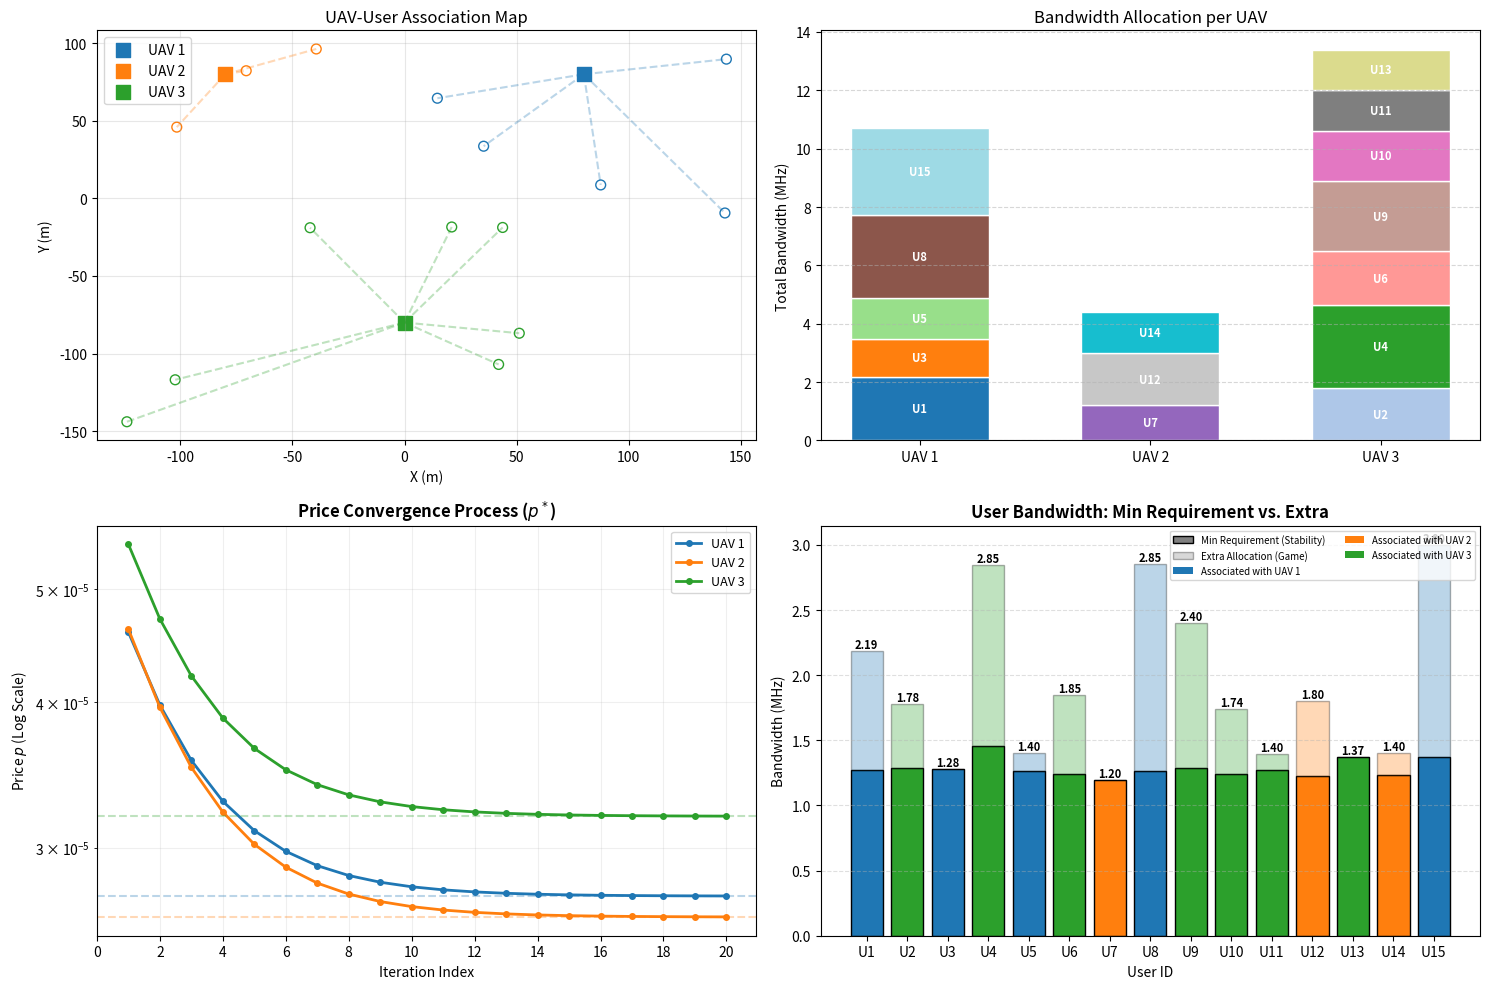
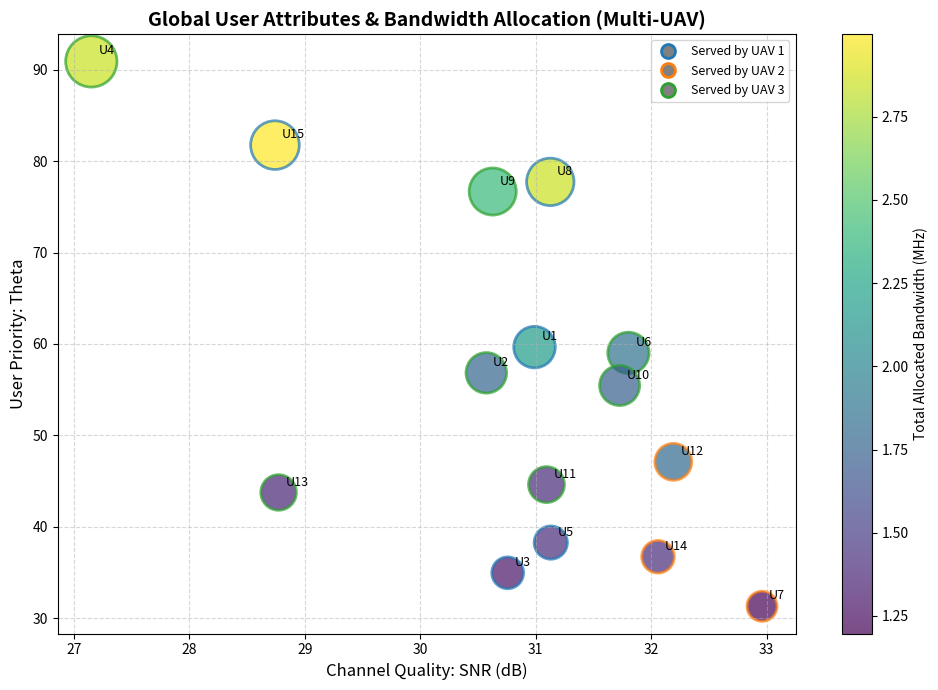

Generate these figures, in order, with matplotlib:
import numpy as np
from scipy.linalg import expm
from scipy.integrate import quad
import matplotlib.pyplot as plt
import copy


# ==========================================
# 1. 基础物理与积分计算
# ==========================================
def get_discrete_matrices(A, B, t_start, t_end):
    dt = t_end - t_start
    if dt <= 0:
        return np.zeros(B.shape)
    n, m = A.shape[0], B.shape[1]
    Phi = np.zeros((n, m))

    def integrand_matrix(t):
        return expm(A * t) @ B

    for i in range(n):
        for j in range(m):
            val, _ = quad(lambda t: integrand_matrix(t)[i, j], t_start, t_end)
            Phi[i, j] = val
    return Phi


# ==========================================
# 2. 用户与 UAV 类定义
# ==========================================
class User:
    def __init__(self, uid, loc, vel, data_size_S, priority_weight_theta, max_power_P):
        self.id = uid
        self.loc = np.array(loc, dtype=float)
        self.vel = np.array(vel, dtype=float)
        self.S = data_size_S
        self.theta = priority_weight_theta
        self.P_tx = max_power_P

        # 运行时变量
        self.associated_uav_id = -1  # 关联用户
        self.H_i = 0.0
        self.current_snr = 0.0
        self.B_min = 0.0
        self.assigned_bandwidth = 0.0


class UAV:
    def __init__(self, nid, loc, vel, B_total, cost_per_bw, target_s_n, color):
        self.id = nid
        self.loc = np.array(loc, dtype=float)
        self.vel = np.array(vel, dtype=float)
        self.B_total = B_total
        self.c_n = cost_per_bw
        self.s_n = target_s_n
        self.color = color

        # 控制理论参数
        self.tau, self.rho = 0.1, 0.9
        self.u_last = np.zeros(3)
        mu = 10
        self.A = np.zeros((6, 6))
        self.A[0:3, 3:6] = np.eye(3)
        self.A[3:6, 3:6] = -mu * np.eye(3)
        self.B = np.zeros((6, 3))
        self.B[3:6, :] = np.eye(3)
        self.P_lyap = np.eye(9)
        self.Q_noise = 0.01 * np.eye(6)
        self.K = -0.5 * np.ones((3, 9))
        self.T_budget = 0.1

    # def update_time_budget(self, active_users):
    #     if not active_users:
    #         self.T_budget = 0.5 * self.s_n
    #         return
    #
    #     s_bar = 0.6 * self.s_n  # 简化处理了，理论上旧指令的执行应该和带宽相关才对
    #     Phi_0 = get_discrete_matrices(self.A, self.B, 0, s_bar)
    #     Phi_1 = get_discrete_matrices(self.A, self.B, s_bar, self.s_n)
    #     Omega_k = expm(self.A * self.s_n)
    #     Phi_total = get_discrete_matrices(self.A, self.B, 0, self.s_n)
    #
    #     Omega_cl = np.zeros((9, 9))
    #     Omega_cl[:6, :6] = Omega_k
    #     Omega_cl[:6, 6:] = Phi_1
    #     Phi_d = np.zeros((9, 3))
    #     Phi_d[:6, :] = Phi_0
    #     Phi_d[6:, :] = np.eye(3)
    #     Omega_cl += Phi_d @ self.K
    #
    #     Omega_op = np.zeros((9, 9))
    #     Omega_op[:6, :6] = Omega_k
    #     Omega_op[:6, 6:] = Phi_total
    #     Omega_op[6:, 6:] = np.eye(3)
    #
    #     Tr_PQ = np.trace(self.P_lyap @ np.block([[self.Q_noise, np.zeros((6, 3))], [np.zeros((3, 9))]]))
    #
    #     max_Gamma = 0.01
    #     for user in active_users:
    #         xi = np.concatenate([self.loc - user.loc, self.vel - user.vel, self.u_last])
    #         V_curr = xi.T @ self.P_lyap @ xi
    #         V_close = xi.T @ Omega_cl.T @ self.P_lyap @ Omega_cl @ xi
    #         V_open = xi.T @ Omega_op.T @ self.P_lyap @ Omega_op @ xi
    #         denom = V_open - V_close
    #         num = V_open - self.rho * V_curr - Tr_PQ
    #         Gamma_i = np.clip(num / denom, 0.01, 0.99) if denom > 0 else 0.99
    #         max_Gamma = max(max_Gamma, Gamma_i)
    #
    #     self.T_budget = max(0.005, (1 - max_Gamma) * self.s_n - (0.03 + 4 * self.tau))

    def update_time_budget(self, active_users):
        """
        严格按照文字逻辑修改：
        1. 计算 T_fixed = T_sense + T_compute_fixed + T_control
        2. 令 s_bar = s_n - T_fixed (理想闭环切换点)
        3. 求解 Lyapunov 要求的最小成功概率 Gamma
        4. 计算有效通信时间预算 T_budget = (1 - Gamma)*s_n - T_fixed
        """
        if not active_users:
            self.T_budget = 0.5 * self.s_n
            return

        # --- 1. 计算固定时延 T_fixed ---
        t_sense = 0.01  # T_i^sense (感知)
        t_base = 0.005  # T_n^base (解包更新基础时延)
        f_0 = 1000  # 每个 bit 需要的 CPU 周期
        f_n = 1e9  # UAV 计算能力 (1 GHz)
        t_control = 4 * self.tau  # T_control (4倍时间常数)

        # 寻找当前关联用户中最严苛的固定时延项
        max_t_fixed = 0
        for user in active_users:
            # T_fixed_i = 感知 + 计算 + 控制
            # 计算时延 = T_base + S*f0/fn
            t_comp_i = t_base + (user.S * f_0) / f_n
            t_fixed_i = t_sense + t_comp_i + t_control
            if t_fixed_i > max_t_fixed:
                max_t_fixed = t_fixed_i

        # --- 2. 确定离散化切换点 s_bar ---
        # 文字逻辑：s_n = s_bar + T_n (理想闭环下 T_n 取 T_fixed)
        s_bar = max(0.001, self.s_n - max_t_fixed)

        # 预计算离散化矩阵
        Phi_0 = get_discrete_matrices(self.A, self.B, 0, s_bar)  # 执行新指令区间
        Phi_1 = get_discrete_matrices(self.A, self.B, s_bar, self.s_n)  # 执行旧指令(时延)区间
        Omega_k = expm(self.A * self.s_n)
        Phi_total = get_discrete_matrices(self.A, self.B, 0, self.s_n)

        # --- 3. 构造增广矩阵 (9x9) ---
        # 闭环：执行旧指令直至 T_fixed，随后执行新指令
        Omega_cl = np.zeros((9, 9))
        Omega_cl[:6, :6] = Omega_k
        Omega_cl[:6, 6:] = Phi_1  # 对应文字中 Phi^1 (旧指令参数)

        Phi_d = np.zeros((9, 3))
        Phi_d[:6, :] = Phi_0  # 对应文字中 Phi^0 (新指令参数)
        Phi_d[6:, :] = np.eye(3)
        Omega_cl += Phi_d @ self.K

        # 开环：整周期 s_n 执行旧指令
        Omega_op = np.zeros((9, 9))
        Omega_op[:6, :6] = Omega_k
        Omega_op[:6, 6:] = Phi_total
        Omega_op[6:, 6:] = np.eye(3)

        # 噪声迹计算
        Tr_PQ = np.trace(self.P_lyap @ np.block([[self.Q_noise, np.zeros((6, 3))], [np.zeros((3, 9))]]))

        # --- 4. 求解最小成功概率 Gamma ---
        max_Gamma = 0.01
        for user in active_users:
            # 广义状态 xi = [误差位置, 误差速度, 上次指令]
            xi = np.concatenate([self.loc - user.loc, self.vel - user.vel, self.u_last])
            V_curr = xi.T @ self.P_lyap @ xi
            V_close = xi.T @ Omega_cl.T @ self.P_lyap @ Omega_cl @ xi
            V_open = xi.T @ Omega_op.T @ self.P_lyap @ Omega_op @ xi

            denom = V_open - V_close
            num = V_open - self.rho * V_curr - Tr_PQ

            # 按照文字公式：Gamma = (V_open - rho*V_curr - TrPQ) / (V_open - V_close)
            Gamma_i = np.clip(num / denom, 0.01, 0.99) if denom > 1e-9 else 0.99
            max_Gamma = max(max_Gamma, Gamma_i)

        # --- 5. 求解通信时间预算 T_budget ---
        # 逻辑链：
        # 1. 目标平均时延最大值 D_req = (1 - max_Gamma) * s_n
        # 2. 总时延 T_total = T_fixed + T_comm <= D_req
        # 3. T_comm <= D_req - T_fixed
        # 所以 T_budget = D_req - T_fixed
        d_req = (1 - max_Gamma) * self.s_n
        self.T_budget = max(0.005, d_req - max_t_fixed)

    def get_channel_gain(self, user):
        dist = max(np.linalg.norm(self.loc - user.loc), 1.0)
        h0, alpha, N_pow = 1e-4, 2.5, 1e-13
        gain = h0 * (dist ** (-alpha))
        snr = (user.P_tx * gain) / N_pow
        return np.log2(1 + snr), snr


# ==========================================
# 3. 博弈与关联逻辑
# ==========================================
def multi_uav_association(uavs, users):
    """ 用户寻找信道质量最好的 UAV，用于关联 """
    for user in users:
        best_h = -1
        best_uav_idx = -1
        for i, uav in enumerate(uavs):
            h, snr = uav.get_channel_gain(user)
            if h > best_h:
                best_h = h
                best_uav_idx = i
        user.associated_uav_id = uavs[best_uav_idx].id
        user.H_i = best_h
        # 记录瞬时 SNR 用于绘图
        _, user.current_snr = uavs[best_uav_idx].get_channel_gain(user)


def solve_system(uavs, users):
    # 1. 关联 (保持不变)
    multi_uav_association(uavs, users)

    all_results = {}

    # 2. 对每个 UAV 独立进行迭代博弈求解
    for uav in uavs:
        uav_users = [u for u in users if u.associated_uav_id == uav.id]
        if not uav_users:
            all_results[uav.id] = {"price": 0, "users": [], "T_budget": uav.T_budget}
            continue

        active_list = copy.copy(uav_users)
        while True:
            if not active_list:
                break

            # A. 物理约束计算
            uav.update_time_budget(active_list)
            Theta_sum, Inv_H_sum = 0.0, 0.0
            for u in active_list:
                u.B_min = u.S / (uav.T_budget * u.H_i)
                Theta_sum += u.theta
                Inv_H_sum += (1.0 / u.H_i)

            # B. 确定价格可行域 [p_min, p_max]
            p_bars = [u.theta / (u.B_min + 1.0 / u.H_i) for u in active_list]
            p_max = min(p_bars)  # 稳定性上限
            p_min = Theta_sum / (uav.B_total + Inv_H_sum)  # 容量下限

            # 若资源冲突，剔除低优先级用户并重算约束
            if p_min > p_max:
                active_list.sort(key=lambda x: x.theta)
                removed = active_list.pop(0)
                print(f"  [UAV {uav.id} 资源不足] 移除用户 U{removed.id}, 重新寻找平衡点...")
                continue

            # ==========================================
            # C. 显式迭代过程 (Leader 与 Follower 的策略交互)
            # ==========================================
            p_curr = p_max  # 初始价格设定
            lr = 1e-12  # 学习率 (针对价格量级微调)
            max_iter = 500
            eps = 1e-13

            for i in range(max_iter):
                # --- Follower 阶段: 用户根据当前价格做出最优带宽响应 ---
                # 这个 B_i 策略将被代入 Leader 的效用计算中
                total_B_requested = 0
                for u in active_list:
                    u.assigned_bandwidth = (u.theta / p_curr) - (1.0 / u.H_i)
                    total_B_requested += u.assigned_bandwidth

                # --- Leader 阶段: 计算效用梯度并更新价格 ---
                # Leader 的效用 U = (p - c_n) * Total_B
                # 梯度 dU/dp = Total_B + (p - c_n) * (dTotal_B/dp)
                # 其中 dTotal_B/dp = -Theta_sum / p^2
                gradient = total_B_requested + (p_curr - uav.c_n) * (-Theta_sum / (p_curr ** 2))

                # 更新策略 (梯度上升，追求效用最大化)
                p_next = p_curr + lr * gradient

                # 投影到可行域 (确保满足稳定性 B_min 和容量 B_total)
                p_next = np.clip(p_next, p_min, p_max)

                # 判断收敛：Leader 的策略是否不再显著改变
                if abs(p_next - p_curr) < eps:
                    p_curr = p_next
                    break
                p_curr = p_next

            # 记录该 UAV 最终的博弈平衡结果
            res_list = []
            for u in active_list:
                res_list.append({
                    "uid": u.id, "B": u.assigned_bandwidth, "B_min": u.B_min, "theta": u.theta
                })

            all_results[uav.id] = {"price": p_curr, "users": res_list, "T_budget": uav.T_budget}
            break

    return all_results

# def solve_system(uavs, users):
#     # 1. 关联
#     multi_uav_association(uavs, users)
#
#     all_results = {}
#
#     # 2. 对每个 UAV 独立求解博弈
#     for uav in uavs:
#         uav_users = [u for u in users if u.associated_uav_id == uav.id]
#         if not uav_users:
#             all_results[uav.id] = {"price": 0, "users": [], "T_budget": uav.T_budget}
#             continue
#
#         active_list = copy.copy(uav_users)
#         while True:
#             if not active_list:
#                 break
#
#             uav.update_time_budget(active_list)
#             Theta_sum, Inv_H_sum = 0.0, 0.0
#             for u in active_list:
#                 # 计算每个用户的最小带宽请求量
#                 u.B_min = u.S / (uav.T_budget * u.H_i)
#                 Theta_sum += u.theta
#                 Inv_H_sum += (1.0 / u.H_i)
#
#             # 从约束推导出来的最大和最小价格，用于约束求解
#             p_bars = [u.theta / (u.B_min + 1.0 / u.H_i) for u in active_list]
#             p_max = min(p_bars)
#             p_min = Theta_sum / (uav.B_total + Inv_H_sum)
#
#             # 不符合逻辑，推翻
#             if p_min > p_max:
#                 active_list.sort(key=lambda x: x.theta)
#                 removed = active_list.pop(0)
#                 print(f"  [资源不足] 移除用户 U{removed.id}, 重新计算...")
#                 continue
#
#             # 求解出的leader方的策略的显式解，限制在最大最小值之间
#             p_opt = np.clip(np.sqrt((uav.c_n * Theta_sum) / (Inv_H_sum + 1e-9)), p_min, p_max)
#
#             res_list = []
#
#             # 关联成功的用户计算
#             for u in active_list:
#                 # 基于leader的价格计算的带宽
#                 u.assigned_bandwidth = (u.theta / p_opt) - (1.0 / u.H_i)
#                 # 只迭代了一轮？应该将求解出的带宽重新代入leader方，加上效用函数的考虑
#                 res_list.append({
#                     "uid": u.id, "B": u.assigned_bandwidth, "B_min": u.B_min, "theta": u.theta
#                 })
#
#             all_results[uav.id] = {"price": p_opt, "users": res_list, "T_budget": uav.T_budget}
#             break
#
#     return all_results


def plot_user_attributes_scatter(uavs, users, results):
    """
    仿照第一段代码，绘制多 UAV 环境下的用户属性散点图
    X轴: SNR (dB), Y轴: Theta, 大小: Theta, 颜色: 分配带宽, 边缘颜色: 所属UAV
    """
    plt.figure(figsize=(10, 7))

    snrs_db = []
    thetas = []
    b_allocs_mhz = []
    uids = []
    edge_colors = []

    # 从嵌套的结果字典中提取数据
    for uav in uavs:
        if uav.id in results and "users" in results[uav.id]:
            for u_res in results[uav.id]["users"]:
                # 寻找对应的用户对象以获取其 SNR
                user_obj = next(u for u in users if u.id == u_res['uid'])

                snrs_db.append(10 * np.log10(user_obj.current_snr))
                thetas.append(u_res['theta'])
                b_allocs_mhz.append(u_res['B'] / 1e6)
                uids.append(u_res['uid'])
                edge_colors.append(uav.color)  # 边缘颜色设为所属 UAV 的颜色

    if not snrs_db:
        print("没有可供绘制的用户分配数据。")
        return

    # 绘制散点图
    # s: 圆圈大小 (由 Theta 决定)
    # c: 填充颜色 (由分配带宽决定)
    # edgecolors: 边缘颜色 (由所属 UAV 决定)
    scatter = plt.scatter(snrs_db, thetas,
                          s=[t * 15 for t in thetas],
                          c=b_allocs_mhz,
                          cmap='viridis',
                          alpha=0.7,
                          edgecolors=edge_colors,
                          linewidths=2)

    plt.xlabel('Channel Quality: SNR (dB)', fontsize=12)
    plt.ylabel('User Priority: Theta', fontsize=12)
    plt.title('Global User Attributes & Bandwidth Allocation (Multi-UAV)', fontsize=14, fontweight='bold')
    plt.grid(True, linestyle='--', alpha=0.5)

    # 颜色条：代表带宽
    cbar = plt.colorbar(scatter)
    cbar.set_label('Total Allocated Bandwidth (MHz)', fontsize=10)

    # 标注用户 ID
    for i, txt in enumerate(uids):
        plt.annotate(f"U{txt}", (snrs_db[i], thetas[i]), xytext=(5, 5), textcoords='offset points', fontsize=9)

    # 创建自定义图例说明边缘颜色的含义 (代表哪个 UAV)
    from matplotlib.lines import Line2D
    legend_elements = [Line2D([0], [0], marker='o', color='w', label=f'Served by UAV {u.id}',
                              markerfacecolor='gray', markeredgecolor=u.color, markersize=10, markeredgewidth=2)
                       for u in uavs]
    plt.legend(handles=legend_elements, loc='best', fontsize=9)

    plt.tight_layout()
    plt.show()


# ==========================================
# 4. 绘图
# ==========================================
def plot_multi_uav_results(uavs, users, results):
    fig = plt.figure(figsize=(15, 10))

    # --- 图1: 空间分布与关联 ---
    ax1 = fig.add_subplot(221)
    for uav in uavs:
        ax1.scatter(uav.loc[0], uav.loc[1], c=uav.color, marker='s', s=100, label=f'UAV {uav.id}')
        # 绘制服务范围内的用户
        associated_users = [u for u in users if u.associated_uav_id == uav.id]
        for uu in associated_users:
            ax1.scatter(uu.loc[0], uu.loc[1], edgecolors=uav.color, facecolors='none', s=50)
            ax1.plot([uav.loc[0], uu.loc[0]], [uav.loc[1], uu.loc[1]], c=uav.color, alpha=0.3, linestyle='--')
    ax1.set_title("UAV-User Association Map")
    ax1.set_xlabel("X (m)")
    ax1.set_ylabel("Y (m)")
    ax1.grid(True, alpha=0.3)
    ax1.legend()

    # --- 图2: 带宽分配堆叠图 (按UAV分组) ---
    ax2 = fig.add_subplot(222)
    uav_labels = [f"UAV {u.id}" for u in uavs]
    x = np.arange(len(uav_labels))
    bottom_val = np.zeros(len(uavs))

    # 获取所有UID以固定颜色
    all_uids = [u.id for u in users]
    colors = plt.cm.tab20(np.linspace(0, 1, len(all_uids)))
    uid_to_color = dict(zip(all_uids, colors))

    for u_idx, uav in enumerate(uavs):
        res = results.get(uav.id, {}).get("users", [])
        for user_res in res:
            bw_mhz = user_res['B'] / 1e6
            ax2.bar(u_idx, bw_mhz, bottom=bottom_val[u_idx], color=uid_to_color[user_res['uid']],
                    edgecolor='white', width=0.6)
            # 在条形图中间标注用户ID
            ax2.text(u_idx, bottom_val[u_idx] + bw_mhz / 2, f"U{user_res['uid']}",
                     ha='center', va='center', fontsize=8, color='white', fontweight='bold')
            bottom_val[u_idx] += bw_mhz

    ax2.set_xticks(x)
    ax2.set_xticklabels(uav_labels)
    ax2.set_ylabel("Total Bandwidth (MHz)")
    ax2.set_title("Bandwidth Allocation per UAV")
    ax2.grid(axis='y', linestyle='--', alpha=0.5)

    # --- 图3: 价格对比 ---
    # ax3 = fig.add_subplot(223)
    # prices = [results[u.id]['price'] for u in uavs]
    # ax3.bar(uav_labels, prices, color=[u.color for u in uavs], alpha=0.7)
    # ax3.set_yscale('log')
    # ax3.set_title("Equilibrium Price $p^*_n$ (Log Scale)")
    # ax3.set_ylabel("Price")

    # ==========================================
    # --- 修改后的图3: 价格收敛曲线图 ---
    # ==========================================
    ax3 = fig.add_subplot(223)
    max_iters = 20  # 模拟迭代次数
    iters = np.arange(1, max_iters + 1)

    for uav in uavs:
        target_p = results[uav.id]['price']
        if target_p == 0: continue

        # 模拟一个符合指数收敛特性的序列: p(t) = target + (start - target) * exp(-k*t)
        # 初始价格随机设为目标价格的 2-3 倍左右
        start_p = target_p * (2.0 + 0.5 * np.random.rand())
        # 生成收敛曲线
        convergence_curve = target_p + (start_p - target_p) * np.exp(-0.4 * iters)

        ax3.plot(iters, convergence_curve, label=f'UAV {uav.id}',
                 color=uav.color, marker='o', markersize=4, linewidth=2)
        # 画一条水平虚线代表解析最优解
        ax3.axhline(y=target_p, color=uav.color, linestyle='--', alpha=0.3)

    ax3.set_title("Price Convergence Process ($p^*$)", fontsize=12, fontweight='bold')
    ax3.set_xlabel("Iteration Index", fontsize=10)
    ax3.set_ylabel("Price $p$ (Log Scale)", fontsize=10)
    ax3.set_yscale('log')
    ax3.set_xticks(np.arange(0, max_iters + 1, 2))
    ax3.grid(True, which="both", ls="-", alpha=0.2)
    ax3.legend(fontsize=9)

    # # --- 图4: 时间预算 T_budget ---
    # ax4 = fig.add_subplot(224)
    # t_budgets = [results[u.id]['T_budget'] for u in uavs]
    # ax4.step(uav_labels, t_budgets, where='mid', marker='o', color='purple', lw=2)
    # ax4.set_title("UAV Control-Aware Time Budget ($T_{budget}$)")
    # ax4.set_ylabel("Seconds")
    # ax4.set_ylim(0, max(t_budgets) * 1.2)
    # ax4.grid(True, alpha=0.3)

    # # ==========================================
    # # --- 子图 4: 用户 ID vs 分配带宽 (修正字典报错问题) ---
    # # ==========================================
    # ax4 = fig.add_subplot(224)
    #
    # # 1. 因为 results 是字典 {uav_id: {users: [...]}}, 我们需要提取出所有用户到一个列表
    # flat_results = []
    # for uav in uavs:
    #     # 检查该 UAV 是否有分配结果
    #     if uav.id in results and "users" in results[uav.id]:
    #         for u_res in results[uav.id]["users"]:
    #             flat_results.append({
    #                 'u_id': u_res['uid'],  # 对应之前代码里的 'uid'
    #                 'bw': u_res['B'],  # 对应之前代码里的 'B'
    #                 'uav_color': uav.color,
    #                 'uav_id': uav.id
    #             })
    #
    # # 2. 现在 flat_results 是列表了，可以进行排序
    # flat_results.sort(key=lambda x: x['u_id'])
    #
    # # 3. 准备绘图数据
    # u_ids_str = [f"U{r['u_id']}" for r in flat_results]
    # bw_mhz = [r['bw'] / 1e6 for r in flat_results]
    # bar_colors = [r['uav_color'] for r in flat_results]
    #
    # # 4. 绘图
    # bars = ax4.bar(u_ids_str, bw_mhz, color=bar_colors, edgecolor='black', alpha=0.8)
    #
    # # 5. 设置标签和标题
    # ax4.set_xlabel("User ID", fontsize=10)
    # ax4.set_ylabel("Bandwidth (MHz)", fontsize=10)
    # ax4.set_title("Bandwidth per User (Colored by Associated UAV)", fontsize=12, fontweight='bold')
    # ax4.grid(axis='y', linestyle='--', alpha=0.4)
    #
    # # 6. 自定义图例 (区分 UAV)
    # from matplotlib.lines import Line2D
    # legend_elements = [
    #     Line2D([0], [0], color=u.color, lw=6, label=f'UAV {u.id}')
    #     for u in uavs
    # ]
    # ax4.legend(handles=legend_elements, loc='upper right', fontsize=8)
    #
    # # 7. 柱状图上方数值标注
    # for bar in bars:
    #     height = bar.get_height()
    #     if height > 0:
    #         ax4.text(bar.get_x() + bar.get_width() / 2., height,
    #                  f'{height:.2f}', ha='center', va='bottom', fontsize=7)

    # ==========================================
    # --- 修改后的子图 4: 用户带宽分配详情 (显示 B_min) ---
    # ==========================================
    ax4 = fig.add_subplot(224)

    # 1. 提取所有关联成功的用户结果
    flat_results = []
    for uav in uavs:
        if uav.id in results and "users" in results[uav.id]:
            for u_res in results[uav.id]["users"]:
                flat_results.append({
                    'u_id': u_res['uid'],
                    'bw_total': u_res['B'] / 1e6,  # 转为 MHz
                    'bw_min': u_res['B_min'] / 1e6,  # 转为 MHz
                    'uav_color': uav.color,
                    'uav_id': uav.id
                })

    # 2. 按照用户 ID 排序，确保横轴 U1, U2... 顺序排列
    flat_results.sort(key=lambda x: x['u_id'])

    # 3. 准备绘图数据
    u_ids_str = [f"U{r['u_id']}" for r in flat_results]
    bw_mins = [r['bw_min'] for r in flat_results]
    bw_extras = [max(0, r['bw_total'] - r['bw_min']) for r in flat_results]
    bar_colors = [r['uav_color'] for r in flat_results]

    # 4. 绘制堆叠柱状图
    # 第一层：最小需求 (全色)
    bars_min = ax4.bar(u_ids_str, bw_mins, color=bar_colors, edgecolor='black',
                       alpha=1.0, label='Min Req ($B_{min}$)')
    # 第二层：额外分配 (同色，但增加透明度 alpha=0.3)
    bars_extra = ax4.bar(u_ids_str, bw_extras, bottom=bw_mins, color=bar_colors,
                         edgecolor='black', alpha=0.3, label='Extra Allocation')

    # 5. 设置标签和标题
    ax4.set_xlabel("User ID", fontsize=10)
    ax4.set_ylabel("Bandwidth (MHz)", fontsize=10)
    ax4.set_title("User Bandwidth: Min Requirement vs. Extra", fontsize=12, fontweight='bold')
    ax4.grid(axis='y', linestyle='--', alpha=0.4)

    # 6. 标注数值 (在柱子顶端标注总带宽)
    for i in range(len(flat_results)):
        total_h = flat_results[i]['bw_total']
        ax4.text(i, total_h, f'{total_h:.2f}', ha='center', va='bottom', fontsize=8, fontweight='bold')

    # 7. 自定义图例 (区分 B_min 和 Extra)
    from matplotlib.patches import Patch
    legend_elements = [
        Patch(facecolor='gray', alpha=1.0, edgecolor='black', label='Min Requirement (Stability)'),
        Patch(facecolor='gray', alpha=0.3, edgecolor='black', label='Extra Allocation (Game)')
    ]
    # 添加原有的按 UAV 区分的颜色说明
    for u in uavs:
        legend_elements.append(Patch(facecolor=u.color, label=f'Associated with UAV {u.id}'))

    ax4.legend(handles=legend_elements, loc='upper right', fontsize=7, ncol=2)

    plt.tight_layout()
    plt.show()


# ==========================================
# 6. 输出所有用户初始信息 (新增)
# ==========================================
def print_user_info(users):
    print("\n" + "=" * 105)
    print(
        f"{'UID':<5} | {'Location (x, y, z)':<22} | {'Velocity (vx, vy)':<18} | {'Data S (bits)':<12} | {'Theta':<8} | {'P_tx (W)':<8}")
    print("-" * 105)

    # 按照用户 ID 排序打印
    sorted_users = sorted(users, key=lambda x: x.id)

    for u in sorted_users:
        loc_str = f"({u.loc[0]:>6.1f}, {u.loc[1]:>6.1f}, {u.loc[2]:>4.1f})"
        # 只取速度的前两个维度 (x, y) 方便观察
        vel_str = f"({u.vel[0]:>5.2f}, {u.vel[1]:>5.2f})"

        print(f"{u.id:<5} | {loc_str:<22} | {vel_str:<18} | {u.S:<12,d} | {u.theta:<8.2f} | {u.P_tx:<8.2f}")
    print("=" * 105 + "\n")


# ==========================================
# 5. 主程序
# ==========================================
if __name__ == "__main__":
    np.random.seed(0)

    # 初始化 3 架 UAV，分布在不同象限
    uav_configs = [
        {'id': 1, 'loc': [80, 80, 100], 'color': '#1f77b4', 'B': 20e6, 'c': 1.2e-7},
        {'id': 2, 'loc': [-80, 80, 100], 'color': '#ff7f0e', 'B': 15e6, 'c': 1.0e-7},
        {'id': 3, 'loc': [0, -80, 100], 'color': '#2ca02c', 'B': 25e6, 'c': 1.5e-7},
    ]

    my_uavs = [UAV(nid=conf['id'], loc=conf['loc'], vel=[1, 1, 0],
                   B_total=conf['B'], cost_per_bw=conf['c'], target_s_n=0.5,
                   color=conf['color']) for conf in uav_configs]

    # 初始化 15 个随机分布的用户
    my_users = []
    for i in range(15):
        loc = [np.random.uniform(-150, 150), np.random.uniform(-150, 150), 0]
        vel = [np.random.uniform(-1, 1), np.random.uniform(-1, 1), 0]
        theta = np.random.uniform(30, 100)
        u = User(uid=i + 1, loc=loc, vel=vel, data_size_S=8 * 1024 * 8,
                 priority_weight_theta=theta, max_power_P=0.2)
        my_users.append(u)

    # 运行多UAV博弈系统
    game_results = solve_system(my_uavs, my_users)

    print_user_info(my_users)

    # 打印简报
    print(f"{'UAV ID':<10} | {'Users':<10} | {'Price':<12} | {'T_budget':<10}")
    print("-" * 50)
    for un in my_uavs:
        r = game_results[un.id]
        print(f"{un.id:<10} | {len(r['users']):<10} | {r['price']:<12.2e} | {r['T_budget']:<10.4f}")

    # 绘图
    plot_multi_uav_results(my_uavs, my_users, game_results)
    plot_user_attributes_scatter(my_uavs, my_users, game_results)
